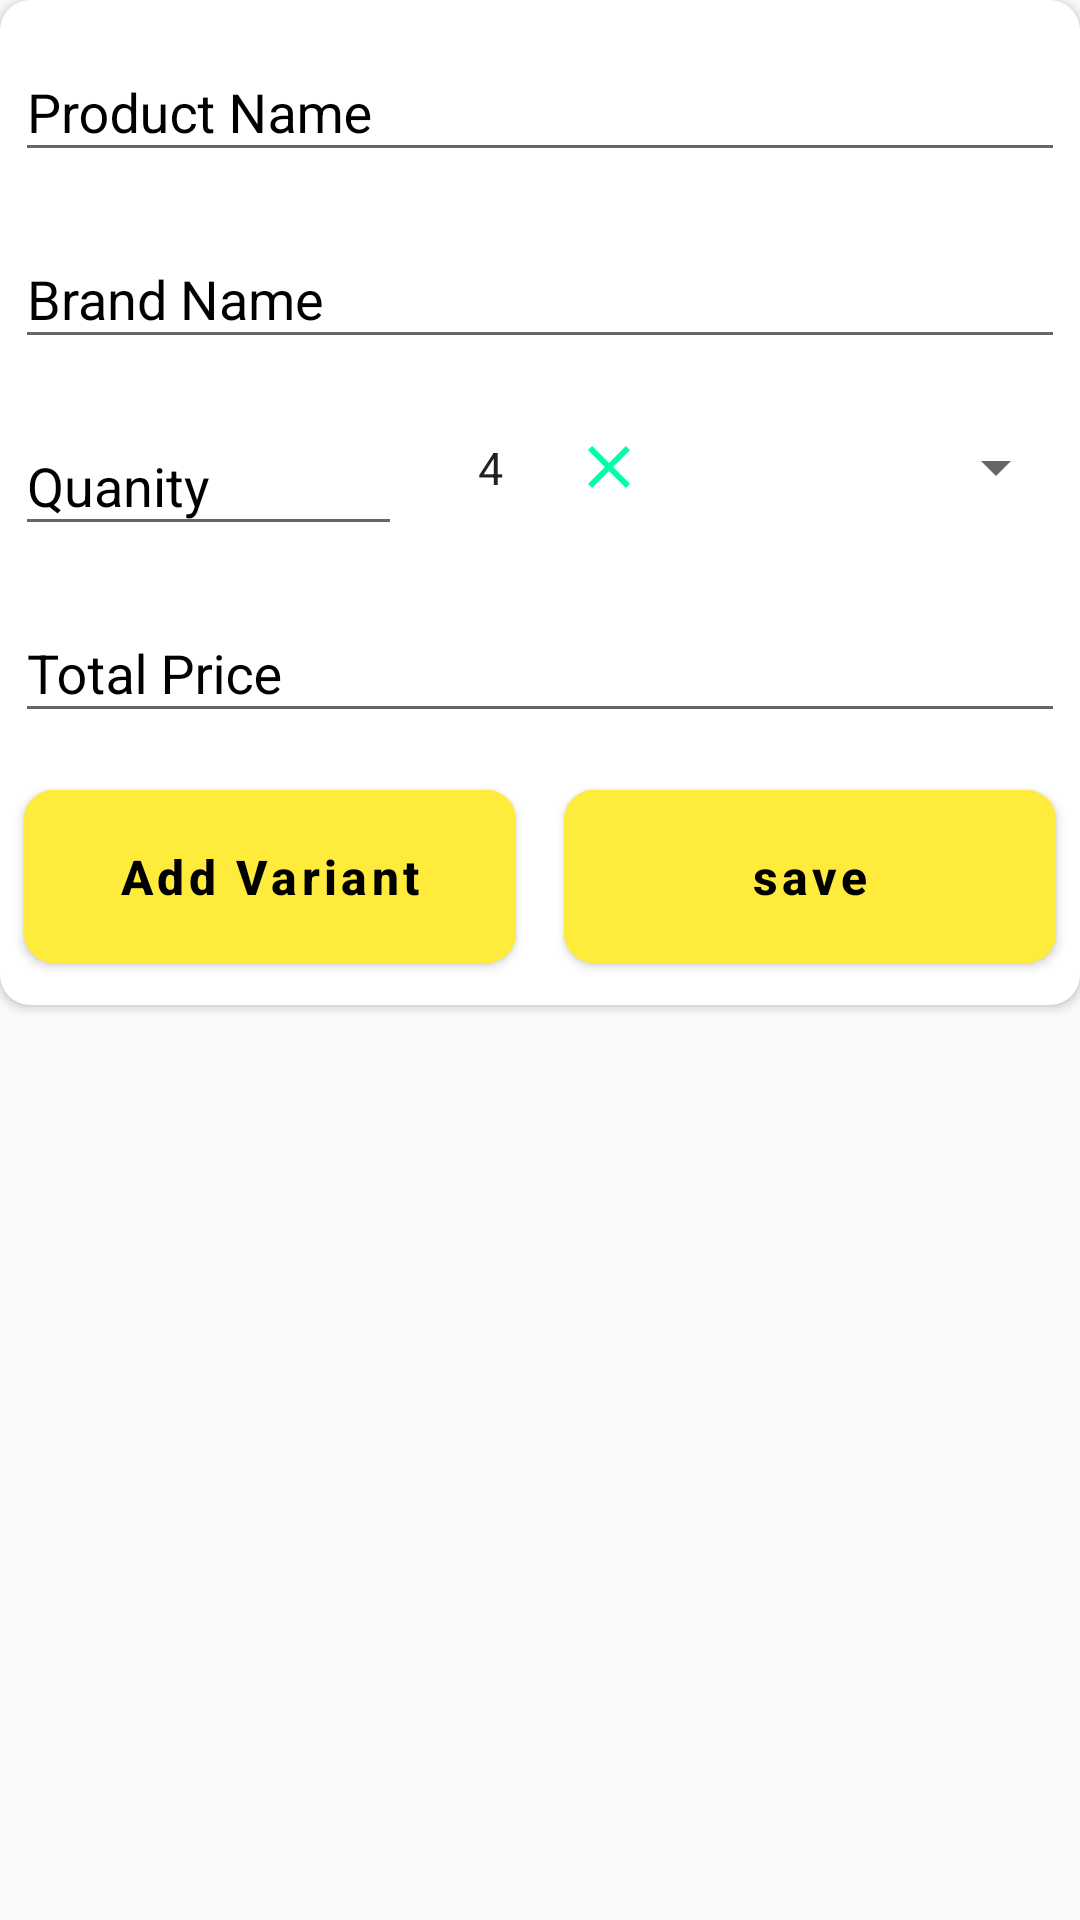

Write the Android layout XML for this screen, with the resource values it uses.
<!-- AndroidManifest.xml: application theme Theme.MaterialComponents.Light.Bridge -->
<!-- res/layout/activity_add_product_list.xml -->
<?xml version="1.0" encoding="utf-8"?>
<RelativeLayout xmlns:android="http://schemas.android.com/apk/res/android"
    xmlns:app="http://schemas.android.com/apk/res-auto"
    xmlns:tools="http://schemas.android.com/tools"
    android:layout_width="match_parent"
    android:layout_height="match_parent"
    tools:context=".AddProductListAdapter">

    <androidx.cardview.widget.CardView
        android:layout_width="match_parent"
        android:layout_height="wrap_content"
        android:id="@+id/activity_myshoppingcart_addproduct_cardview"
        android:layout_centerHorizontal="true"
        app:cardCornerRadius="10dp">

        <LinearLayout
            android:layout_width="match_parent"
            android:layout_height="wrap_content"
            android:id="@+id/activity_myshoppingcart_addproduct_linearlayout"
            android:orientation="vertical"
            android:layout_below="@+id/activity_myshoppingcart_addproduct_cardview">

            <com.google.android.material.textfield.TextInputLayout
                android:id="@+id/activity_myshoppingcart_addproduct_productname_textinputlayout"
                android:layout_width="match_parent"
                android:layout_height="wrap_content"
                android:layout_margin="5dp"
                android:elevation="5dp"
                android:hint="Product Name"
                android:textColorHint="@color/black"
                app:boxBackgroundColor="@color/white"
                app:boxStrokeColor="@color/black"
                app:boxStrokeWidthFocused="2dp"
                app:endIconMode="clear_text"
                app:endIconTint="@color/black"
                app:hintTextColor="@color/black"
                app:startIconTint="@color/teal_700">

                <com.google.android.material.textfield.TextInputEditText
                    android:id="@+id/activity_myshoppingcart_addproduct_productname_textinputedittext"
                    android:layout_width="match_parent"
                    android:layout_height="wrap_content">

                </com.google.android.material.textfield.TextInputEditText>
            </com.google.android.material.textfield.TextInputLayout>

            <com.google.android.material.textfield.TextInputLayout
                android:id="@+id/activity_myshoppingcart_addproduct_brandname_textinputlayout"
                android:layout_below="@id/activity_myshoppingcart_addproduct_productname_textinputlayout"
                android:layout_width="match_parent"
                android:layout_height="wrap_content"
                android:layout_margin="5dp"
                android:elevation="5dp"
                android:hint="Brand Name"
                android:textColorHint="@color/black"
                app:boxBackgroundColor="@color/white"
                app:boxStrokeColor="@color/black"
                app:boxStrokeWidthFocused="2dp"
                app:endIconMode="clear_text"
                app:endIconTint="@color/black"
                app:hintTextColor="@color/black"
                app:startIconTint="@color/teal_700">

                <com.google.android.material.textfield.TextInputEditText
                    android:id="@+id/activity_myshoppingcart_addproduct_brandname_textinputedittext"
                    android:layout_width="match_parent"
                    android:layout_height="wrap_content">

                </com.google.android.material.textfield.TextInputEditText>
            </com.google.android.material.textfield.TextInputLayout>

            <LinearLayout
                android:layout_width="match_parent"
                android:layout_height="wrap_content"
                android:id="@+id/activity_myshoppingcart_addproduct_productscount_linearlayout"
                android:layout_below="@id/activity_myshoppingcart_addproduct_linearlayout"
                android:orientation="horizontal"
                android:weightSum="6">

                <com.google.android.material.textfield.TextInputLayout
                    android:id="@+id/activity_myshoppingcart_addproduct_quantity_textinputlayout"
                    android:layout_width="0dp"
                    android:layout_height="wrap_content"
                    android:layout_weight="3"
                    android:layout_margin="5dp"
                    android:elevation="5dp"
                    android:hint="Quanity"
                    android:textColorHint="@color/black"
                    app:boxBackgroundColor="@color/white"
                    app:boxStrokeColor="@color/black"
                    app:boxStrokeWidthFocused="2dp"
                    app:endIconMode="clear_text"
                    app:endIconTint="@color/black"
                    app:hintTextColor="@color/black"
                    app:startIconTint="@color/teal_700"
                    >

                    <com.google.android.material.textfield.TextInputEditText
                        android:layout_width="match_parent"
                        android:layout_height="wrap_content">

                    </com.google.android.material.textfield.TextInputEditText>
                </com.google.android.material.textfield.TextInputLayout>

                <EditText
                    android:id="@+id/fragment_watercane_product_quantity_edittext"
                    android:layout_width="0dp"
                    android:layout_height="wrap_content"
                    android:layout_gravity="center"
                    android:layout_margin="3dp"
                    android:layout_weight="1"
                    android:background="@color/white"
                    android:ems="3"
                    android:inputType="number"
                    android:text="4"
                    android:textAlignment="center"
                    android:textSize="15sp">

                </EditText>

                <ImageView
                    android:id="@+id/fragment_watercane_product_imageequalstobtn"
                    android:layout_width="24dp"
                    android:layout_height="24dp"
                    android:layout_gravity="center"
                    android:layout_margin="3dp"
                    android:layout_marginRight="2dp"
                    android:backgroundTint="@color/white"
                    android:src="@drawable/cross_icon">


                </ImageView>

                <Spinner
                    android:layout_width="wrap_content"
                    android:layout_height="wrap_content"
                    android:id="@+id/activity_myshoppingcart_addproduct_spinner"
                    android:layout_weight="2"
                    android:layout_gravity="center"
                    android:layout_margin="4dp"/>
            </LinearLayout>

            <com.google.android.material.textfield.TextInputLayout
                android:id="@+id/activity_myshoppingcart_addproduct_totalprice_textinputlayout"
                android:layout_below="@id/activity_myshoppingcart_addproduct_productname_textinputlayout"
                android:layout_width="match_parent"
                android:layout_height="wrap_content"
                android:layout_margin="5dp"
                android:elevation="5dp"
                android:hint="Total Price"
                android:textColorHint="@color/black"
                app:boxBackgroundColor="@color/white"
                app:boxStrokeColor="@color/black"
                app:boxStrokeWidthFocused="2dp"
                app:endIconMode="clear_text"
                app:endIconTint="@color/black"
                app:hintTextColor="@color/black"
                app:startIconTint="@color/teal_700">

                <com.google.android.material.textfield.TextInputEditText
                    android:id="@+id/activity_myshoppingcart_addproduct_totalprice_textinputedittext"
                    android:layout_width="match_parent"
                    android:layout_height="wrap_content">

                </com.google.android.material.textfield.TextInputEditText>
            </com.google.android.material.textfield.TextInputLayout>

            <LinearLayout
                android:layout_width="match_parent"
                android:layout_height="wrap_content"
                android:id="@+id/activity_myshoppingcart_addproduct_update_linearlayout"
                android:layout_below="@id/activity_myshoppingcart_addproduct_totalprice_textinputlayout"
                android:orientation="horizontal"
                android:weightSum="2">

                <com.google.android.material.button.MaterialButton
                    android:id="@+id/activity_myshoppingcart_addproduct_addvariant_materialbtn"
                    android:layout_width="0dp"
                    android:layout_height="wrap_content"
                    android:layout_centerHorizontal="true"
                    android:layout_margin="8dp"
                    android:layout_weight="1"
                    app:cornerRadius="10dp"
                    android:backgroundTint="@color/yellow"
                    android:hint="Add Variant"
                    android:padding="18dp"
                    android:textAllCaps="false"
                    android:textColorHint="@color/black"
                    android:textSize="16sp"
                    android:textStyle="bold">

                </com.google.android.material.button.MaterialButton>

                <com.google.android.material.button.MaterialButton
                    android:id="@+id/activity_myshoppingcart_addproduct_save_materialbtn"
                    android:layout_width="0dp"
                    android:layout_height="wrap_content"
                    android:layout_weight="1"
                    android:layout_centerHorizontal="true"
                    android:layout_margin="8dp"
                    app:cornerRadius="10dp"
                    android:backgroundTint="@color/yellow"
                    android:hint="save"
                    android:padding="18dp"
                    android:textAllCaps="false"
                    android:textColorHint="@color/black"
                    android:textSize="16sp"
                    android:textStyle="bold">

                </com.google.android.material.button.MaterialButton>


            </LinearLayout>

        </LinearLayout>

    </androidx.cardview.widget.CardView>

</RelativeLayout>
<!-- resources referenced by this layout -->
<resources>
  <color name="black">#FF000000</color>
  <color name="teal_700">#FF018786</color>
  <color name="white">#FFFFFFFF</color>
  <color name="yellow">#FFEB3B</color>
  <!-- drawable cross_icon (drawable-v24) -->
  <vector android:height="24dp" android:tint="#02FFA6"
      android:viewportHeight="24" android:viewportWidth="24"
      android:width="24dp" xmlns:android="http://schemas.android.com/apk/res/android">
      <path android:fillColor="@android:color/white" android:pathData="M19,6.41L17.59,5 12,10.59 6.41,5 5,6.41 10.59,12 5,17.59 6.41,19 12,13.41 17.59,19 19,17.59 13.41,12z"/>
  </vector>
</resources>
